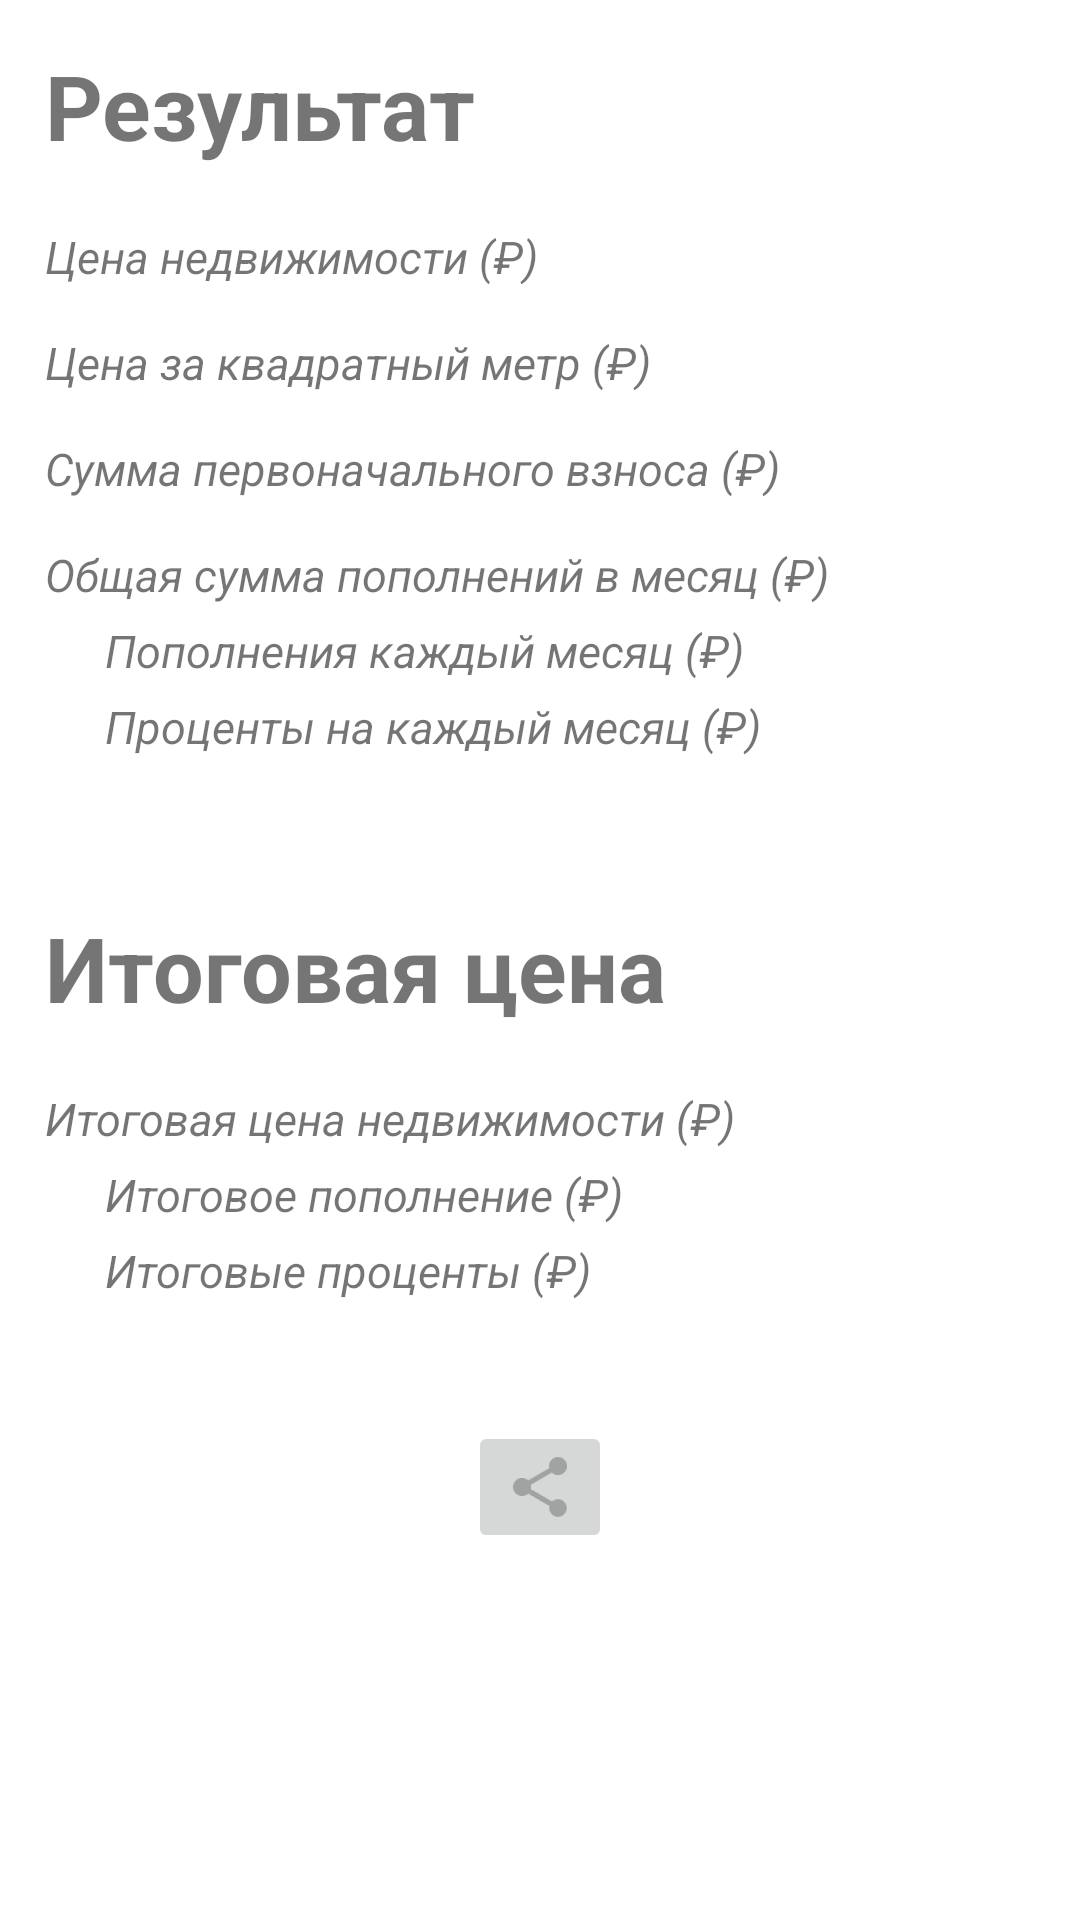

Reconstruct the res/layout file that produces this screen, plus the resources it refers to.
<!-- AndroidManifest.xml: application theme Theme.HomeCalcApp -->
<!-- res/layout/activity_calc_result.xml -->
<?xml version="1.0" encoding="utf-8"?>
<LinearLayout xmlns:android="http://schemas.android.com/apk/res/android"
    xmlns:app="http://schemas.android.com/apk/res-auto"
    xmlns:tools="http://schemas.android.com/tools"
    android:layout_width="match_parent"
    android:layout_height="match_parent"
    tools:context=".CalcResultActivity"
    android:padding="15dp"
    android:orientation="vertical">

    <TextView
        android:layout_width="match_parent"
        android:layout_height="wrap_content"
        android:text="@string/result"
        android:textStyle="bold"
        android:textSize="30sp"/>


    <LinearLayout
        android:layout_width="match_parent"
        android:layout_height="wrap_content"
        android:orientation="horizontal"
        android:layout_marginTop="20dp">
        <TextView
            android:layout_width="wrap_content"
            android:layout_height="wrap_content"
            android:layout_weight="1"
            android:text="@string/price"
            android:textStyle="italic"
            android:textSize="15sp"/>
        <TextView
            android:id="@+id/housePrice"
            android:layout_width="wrap_content"
            android:layout_height="wrap_content"
            android:layout_weight="1"
            android:layout_marginStart="100dp"/>
    </LinearLayout>


    <LinearLayout
        android:layout_width="match_parent"
        android:layout_height="wrap_content"
        android:orientation="horizontal"
        android:layout_marginTop="15dp">
        <TextView
            android:layout_width="wrap_content"
            android:layout_height="wrap_content"
            android:layout_weight="1"
            android:text="@string/meterPrice"
            android:textStyle="italic"
            android:textSize="15sp"/>
        <TextView
            android:id="@+id/houseMeterPrice"
            android:layout_width="wrap_content"
            android:layout_height="wrap_content"
            android:layout_weight="1"
            android:layout_marginStart="60dp"/>
    </LinearLayout>


    <LinearLayout
        android:layout_width="match_parent"
        android:layout_height="wrap_content"
        android:orientation="horizontal"
        android:layout_marginTop="15dp">
        <TextView
            android:layout_width="wrap_content"
            android:layout_height="wrap_content"
            android:layout_weight="1"
            android:text="@string/firstPaymentSumm"
            android:textStyle="italic"
            android:textSize="15sp"/>
        <TextView
            android:id="@+id/tvFirstPaymentSumm"
            android:layout_width="wrap_content"
            android:layout_height="wrap_content"
            android:layout_weight="1"
            android:layout_marginStart="20dp"/>
    </LinearLayout>


    <LinearLayout
        android:layout_width="match_parent"
        android:layout_height="wrap_content"
        android:orientation="horizontal"
        android:layout_marginTop="15dp">
        <TextView
            android:layout_width="wrap_content"
            android:layout_height="wrap_content"
            android:layout_weight="1"
            android:text="@string/totalDepositSumm"
            android:textStyle="italic"
            android:textSize="15sp"/>
        <TextView
            android:id="@+id/tvTotalDepositSumm"
            android:layout_width="wrap_content"
            android:layout_height="wrap_content"
            android:layout_weight="1"/>
    </LinearLayout>

    <LinearLayout
        android:layout_width="match_parent"
        android:layout_height="wrap_content"
        android:orientation="horizontal"
        android:layout_marginTop="5dp"
        android:layout_marginStart="20dp">
        <TextView
            android:layout_width="wrap_content"
            android:layout_height="wrap_content"
            android:layout_weight="1"
            android:text="@string/depositEveryMonthSumm"
            android:textStyle="italic"
            android:textSize="15sp"/>

        <TextView
            android:id="@+id/tvDepositEveryMonthSumm"
            android:layout_width="wrap_content"
            android:layout_height="wrap_content"
            android:layout_weight="1" />
    </LinearLayout>

    <LinearLayout
        android:layout_width="match_parent"
        android:layout_height="wrap_content"
        android:orientation="horizontal"
        android:layout_marginTop="5dp"
        android:layout_marginStart="20dp">
        <TextView
            android:layout_width="wrap_content"
            android:layout_height="wrap_content"
            android:layout_weight="1"
            android:text="@string/rateOfEveryMonth"
            android:textStyle="italic"
            android:textSize="15sp"/>

        <TextView
            android:id="@+id/tvRateEveryMonth"
            android:layout_width="wrap_content"
            android:layout_height="wrap_content"
            android:layout_weight="1" />
    </LinearLayout>

    <TextView
        android:layout_width="match_parent"
        android:layout_height="wrap_content"
        android:layout_marginTop="50dp"
        android:text="@string/finalPrice"
        android:textStyle="bold"
        android:textSize="30sp"/>
    <LinearLayout
        android:layout_width="match_parent"
        android:layout_height="wrap_content"
        android:orientation="horizontal"
        android:layout_marginTop="20dp">
        <TextView
            android:id="@+id/finalHouseprice"
            android:layout_width="wrap_content"
            android:layout_height="wrap_content"
            android:layout_weight="1"
            android:text="@string/finalHousePrice"
            android:textStyle="italic"
            android:textSize="15sp"/>
        <TextView
            android:id="@+id/tvFinalHousePrice"
            android:layout_width="wrap_content"
            android:layout_height="wrap_content"
            android:layout_weight="1"/>
    </LinearLayout>

    <LinearLayout
        android:layout_width="match_parent"
        android:layout_height="wrap_content"
        android:orientation="horizontal"
        android:layout_marginTop="5dp"
        android:layout_marginStart="20dp">
        <TextView
            android:id="@+id/totalDeposit"
            android:layout_width="wrap_content"
            android:layout_height="wrap_content"
            android:layout_weight="1"
            android:text="@string/totalDeposit"
            android:textStyle="italic"
            android:textSize="15sp"/>

        <TextView
            android:id="@+id/tvTotalDeposit"
            android:layout_width="wrap_content"
            android:layout_height="wrap_content"
            android:layout_weight="1" />
    </LinearLayout>

    <LinearLayout
        android:layout_width="match_parent"
        android:layout_height="wrap_content"
        android:orientation="horizontal"
        android:layout_marginTop="5dp"
        android:layout_marginStart="20dp">
        <TextView
            android:id="@+id/totalRate"
            android:layout_width="wrap_content"
            android:layout_height="wrap_content"
            android:layout_weight="1"
            android:text="@string/totalRateSumm"
            android:textStyle="italic"
            android:textSize="15sp"/>

        <TextView
            android:id="@+id/tvTotalRate"
            android:layout_width="wrap_content"
            android:layout_height="wrap_content"
            android:layout_weight="1" />
    </LinearLayout>

    <RelativeLayout
        android:layout_width="match_parent"
        android:layout_height="match_parent">
        <ImageButton
            android:id="@+id/btnShare"
            android:layout_width="wrap_content"
            android:layout_height="wrap_content"
            android:layout_marginTop="40dp"
            android:layout_centerHorizontal="true"
            android:src="@drawable/ic_action_name"/>
    </RelativeLayout>
</LinearLayout>
<!-- resources referenced by this layout -->
<resources>
  <!-- drawable ic_action_name: png bitmap (drawable-hdpi, 582 bytes) -->
  <string name="depositEveryMonthSumm">Пополнения каждый месяц (₽)</string>
  <string name="finalHousePrice">Итоговая цена недвижимости (₽)</string>
  <string name="finalPrice">Итоговая цена</string>
  <string name="firstPaymentSumm">Сумма первоначального взноса (₽)</string>
  <string name="meterPrice">Цена за квадратный метр (₽)</string>
  <string name="price">Цена недвижимости (₽)</string>
  <string name="rateOfEveryMonth">Проценты на каждый месяц (₽)</string>
  <string name="result">Результат</string>
  <string name="totalDeposit">Итоговое пополнение (₽)</string>
  <string name="totalDepositSumm">Общая сумма пополнений в месяц (₽)</string>
  <string name="totalRateSumm">Итоговые проценты (₽)</string>
  <style name="Theme.HomeCalcApp" parent="Theme.MaterialComponents.Light.NoActionBar">
          
          <item name="colorPrimary">@color/myBlue</item>
          <item name="colorPrimaryVariant">@color/myBlue</item>
          <item name="colorOnPrimary">@color/white</item>
          
          <item name="colorSecondary">@color/teal_200</item>
          <item name="colorSecondaryVariant">@color/teal_700</item>
          <item name="colorOnSecondary">@color/black</item>
          
          <item name="android:statusBarColor">?attr/colorPrimaryVariant</item>
          
      </style>
  <color name="myBlue">#2e66a1</color>
  <color name="white">#FFFFFFFF</color>
  <color name="teal_200">#FF03DAC5</color>
  <color name="teal_700">#FF018786</color>
  <color name="black">#FF000000</color>
</resources>
